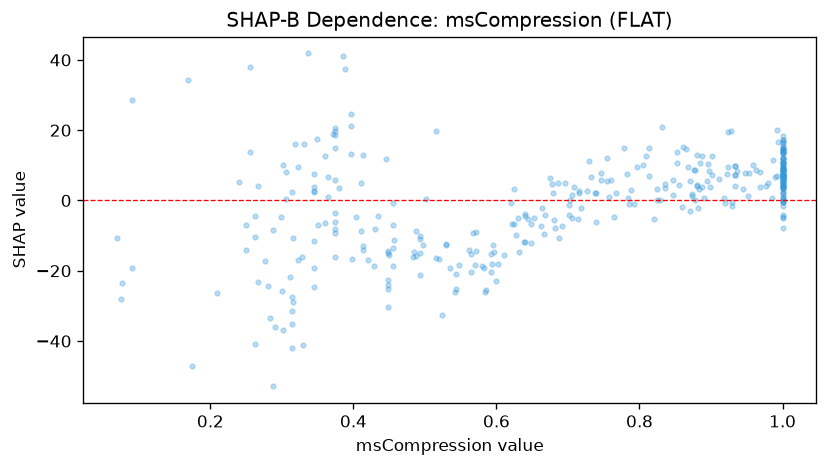

Values plotted in this chart, from the file beside it:
feature_value, shap_value
0.349, 17.6
0.397, 24.6
0.764, -4.825
0.68, -5.49
0.529, -12.26
0.88, 4.177
0.36, 12.73
1.0, 6.337
0.739, 2.184
0.691, -7.284
0.6, -22.89
1.0, 3.538
0.847, 1.531
0.963, 8.712
0.301, 9.966
0.937, 8.515
1.0, -1.514
0.331, 15.93
0.89, 0.6955
0.076, -23.4
0.701, -4.073
0.328, -16.14
0.456, -0.6723
0.38, 3.585
0.878, 0.2497
0.413, 12.93
0.455, -13.52
0.977, 4.234
0.374, 18.52
0.705, 1.623
0.361, -6.51
1.0, 2.423
0.535, -19.28
0.448, -14.25
1.0, 4.059
0.262, -10.51
1.0, 2.033
0.622, -6.581
0.516, -16.24
1.0, 6.371
1.0, 10.1
0.847, 5.778
1.0, 8.32
0.262, -4.51
1.0, 7.019
0.594, -18
0.88, 12.97
0.785, -0.8653
0.929, -1.552
1.0, 8.767
0.679, 2.203
0.678, 4.569
1.0, 9.496
1.0, 10.54
0.421, -17.05
0.911, 6.207
0.374, 14.99
0.92, -0.8089
1.0, -0.4961
1.0, -4.144
... 298 more rows
